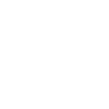
t = 0.00 s
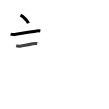
t = 2.75 s
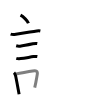
t = 5.50 s
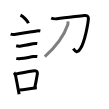
t = 8.50 s
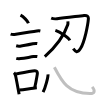
t = 11.25 s
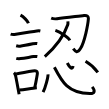
t = 14.00 s

The animated SVG that drew these frames (rendered in a browser with its animation timeline set to each time). Animation: 14 SMIL elements (animate=14); one cycle of 14.00 s.

<svg width="109px" height="109px" viewBox="0 0 px 109px" xmlns="http://www.w3.org/2000/svg" xmlns:xlink="http://www.w3.org/1999/xlink" xml:space="preserve" version="1.1"  baseProfile="full">
<path d="M20.5,15.12c2.8,1.43,7.23,5.89,7.93,8.12" style="fill:none;stroke:black;stroke-width:3;opacity:0">
  <animate attributeType="CSS" attributeName="opacity" from="0" to="1" begin="0s" dur="1s" repeatCount="Indefinite" fill="freeze" />
</path>
<path d="M10.62,34.08c1.58,0.52,3.65,0.4,5.27,0.17c8.48-1.24,15.13-2.41,20.91-3.3c1.17-0.18,2.95-0.14,3.54-0.02" style="fill:none;stroke:black;stroke-width:3;opacity:0">
  <animate attributeType="CSS" attributeName="opacity" from="0" to="1" begin="1s" dur="1s" repeatCount="Indefinite" fill="freeze" />
</path>
<path d="M16.18,45.81c1.15,0.33,2.65,0.45,3.83,0.33c3.62-0.39,9.49-1.64,12.75-2.36c1.39-0.31,3.1-0.52,4.51-0.28" style="fill:none;stroke:black;stroke-width:3;opacity:0">
  <animate attributeType="CSS" attributeName="opacity" from="0" to="1" begin="2s" dur="1s" repeatCount="Indefinite" fill="freeze" />
</path>
<path d="M16.3,58.33c1.24,0.38,3.2,0.34,4.45,0.24c4-0.32,8.88-1.45,12.73-1.96c1.37-0.18,2.51-0.37,3.85-0.14" style="fill:none;stroke:black;stroke-width:3;opacity:0">
  <animate attributeType="CSS" attributeName="opacity" from="0" to="1" begin="3s" dur="1s" repeatCount="Indefinite" fill="freeze" />
</path>
<path d="M14.01,72.55c0.87,0.81,1.31,2.1,1.56,3.18c0.78,3.46,1.8,9.1,2.66,13.73c0.32,1.74,0.62,3.38,0.88,4.79" style="fill:none;stroke:black;stroke-width:3;opacity:0">
  <animate attributeType="CSS" attributeName="opacity" from="0" to="1" begin="4s" dur="1s" repeatCount="Indefinite" fill="freeze" />
</path>
<path d="M16.12,73.94c6.61-1.12,11.28-2.12,16.5-2.93c3.58-0.54,5.35-0.23,4.6,3.75c-0.65,3.43-1.13,7.27-2.51,12.78" style="fill:none;stroke:black;stroke-width:3;opacity:0">
  <animate attributeType="CSS" attributeName="opacity" from="0" to="1" begin="5s" dur="1s" repeatCount="Indefinite" fill="freeze" />
</path>
<path d="M19.4,89.99c4.2-0.42,8.6-1.11,13.84-1.78c1.13-0.15,2.32-0.29,3.56-0.43" style="fill:none;stroke:black;stroke-width:3;opacity:0">
  <animate attributeType="CSS" attributeName="opacity" from="0" to="1" begin="6s" dur="1s" repeatCount="Indefinite" fill="freeze" />
</path>
<path d="M51.2,18.19c1.8,0.72,3.93,0.78,5.8,0.59c9.45-0.96,22.56-2.85,27.07-3.31c3.12-0.32,4.5,0.96,4.33,3.21c-0.46,5.94-3.68,23.05-7.93,29.88c-3.08,4.95-4.88,3.36-7.21,0.15" style="fill:none;stroke:black;stroke-width:3;opacity:0">
  <animate attributeType="CSS" attributeName="opacity" from="0" to="1" begin="7s" dur="1s" repeatCount="Indefinite" fill="freeze" />
</path>
<path d="M67.87,21.37c0.07,0.84,0.26,2.22-0.14,3.39C64.25,35,59,44,44.78,56.55" style="fill:none;stroke:black;stroke-width:3;opacity:0">
  <animate attributeType="CSS" attributeName="opacity" from="0" to="1" begin="8s" dur="1s" repeatCount="Indefinite" fill="freeze" />
</path>
<path d="M55.38,30.38c5.11,1.66,13.2,7.33,14.47,9.92" style="fill:none;stroke:black;stroke-width:3;opacity:0">
  <animate attributeType="CSS" attributeName="opacity" from="0" to="1" begin="9s" dur="1s" repeatCount="Indefinite" fill="freeze" />
</path>
<path d="M48,74.38c0.27,2.51-2.72,13.58-4.9,17.76" style="fill:none;stroke:black;stroke-width:3;opacity:0">
  <animate attributeType="CSS" attributeName="opacity" from="0" to="1" begin="10s" dur="1s" repeatCount="Indefinite" fill="freeze" />
</path>
<path d="M54.38,67.25c7.37,14.25,13.5,26,35.42,26.34c5.38,0.08,5.34-3.17,2.41-6.72" style="fill:none;stroke:black;stroke-width:3;opacity:0">
  <animate attributeType="CSS" attributeName="opacity" from="0" to="1" begin="11s" dur="1s" repeatCount="Indefinite" fill="freeze" />
</path>
<path d="M67.3,63.03c2.7,5.22,5,7,5.78,2.96" style="fill:none;stroke:black;stroke-width:3;opacity:0">
  <animate attributeType="CSS" attributeName="opacity" from="0" to="1" begin="12s" dur="1s" repeatCount="Indefinite" fill="freeze" />
</path>
<path d="M85.53,61.24C90.75,64.25,94,67,97.81,72.34" style="fill:none;stroke:black;stroke-width:3;opacity:0">
  <animate attributeType="CSS" attributeName="opacity" from="0" to="1" begin="13s" dur="1s" repeatCount="Indefinite" fill="freeze" />
</path>
</svg>
